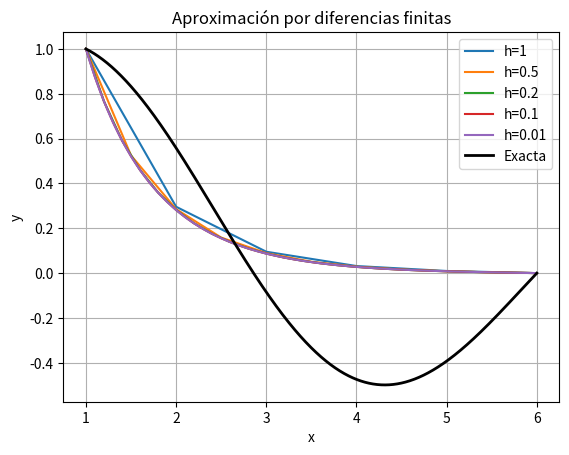

The matplotlib source for this figure:
#Ejercicio 2: Diferencias finitas y método de Thomas
import numpy as np
import matplotlib.pyplot as plt

def thomas_algorithm(a, b, c, d):
    n = len(d)
    c_prime = np.zeros(n-1)
    d_prime = np.zeros(n)
    c_prime[0] = c[0] / b[0]
    d_prime[0] = d[0] / b[0]

    for i in range(1, n-1):
        temp = b[i] - a[i-1]*c_prime[i-1]
        c_prime[i] = c[i]/temp
        d_prime[i] = (d[i] - a[i-1]*d_prime[i-1]) / temp

    d_prime[n-1] = (d[n-1] - a[n-2]*d_prime[n-2]) / (b[n-1] - a[n-2]*c_prime[n-2])

    x = np.zeros(n)
    x[-1] = d_prime[-1]
    for i in reversed(range(n-1)):
        x[i] = d_prime[i] - c_prime[i]*x[i+1]
    return x

def edo2(p, q, r, a, b, y0, yn, h):
    n = int((b - a) / h)
    x = np.linspace(a, b, n+1)
    A = np.zeros(n-1)
    B = np.zeros(n-1)
    C = np.zeros(n-1)
    D = np.zeros(n-1)

    for i in range(1, n):
        xi = x[i]
        A[i-1] = 1 - h*p(xi)/2
        B[i-1] = -2 + h**2*q(xi)
        C[i-1] = 1 + h*p(xi)/2
        D[i-1] = -h**2*r(xi)

    D[0] -= A[0]*y0
    D[-1] -= C[-1]*yn

    y_inner = thomas_algorithm(A[1:], B, C[:-1], D)
    y = np.concatenate([[y0], y_inner, [yn]])
    return x, y

# Validación con problema especificado
p = lambda x: 1/x
q = lambda x: (1/(4*x**2)) - 1
r = lambda x: 0

h_vals = [1, 0.5, 0.2, 0.1, 0.01]
x_exact = np.linspace(1, 6, 1000)
y_exact = np.sin(6 - x_exact) / (np.sin(5) * np.sqrt(x_exact))

for h in h_vals:
    x_num, y_num = edo2(p, q, r, 1, 6, 1, 0, h)
    plt.plot(x_num, y_num, label=f'h={h}')

plt.plot(x_exact, y_exact, 'k', label='Exacta', linewidth=2)
plt.legend()
plt.title('Aproximación por diferencias finitas')
plt.xlabel('x')
plt.ylabel('y')
plt.grid(True)
plt.show()

